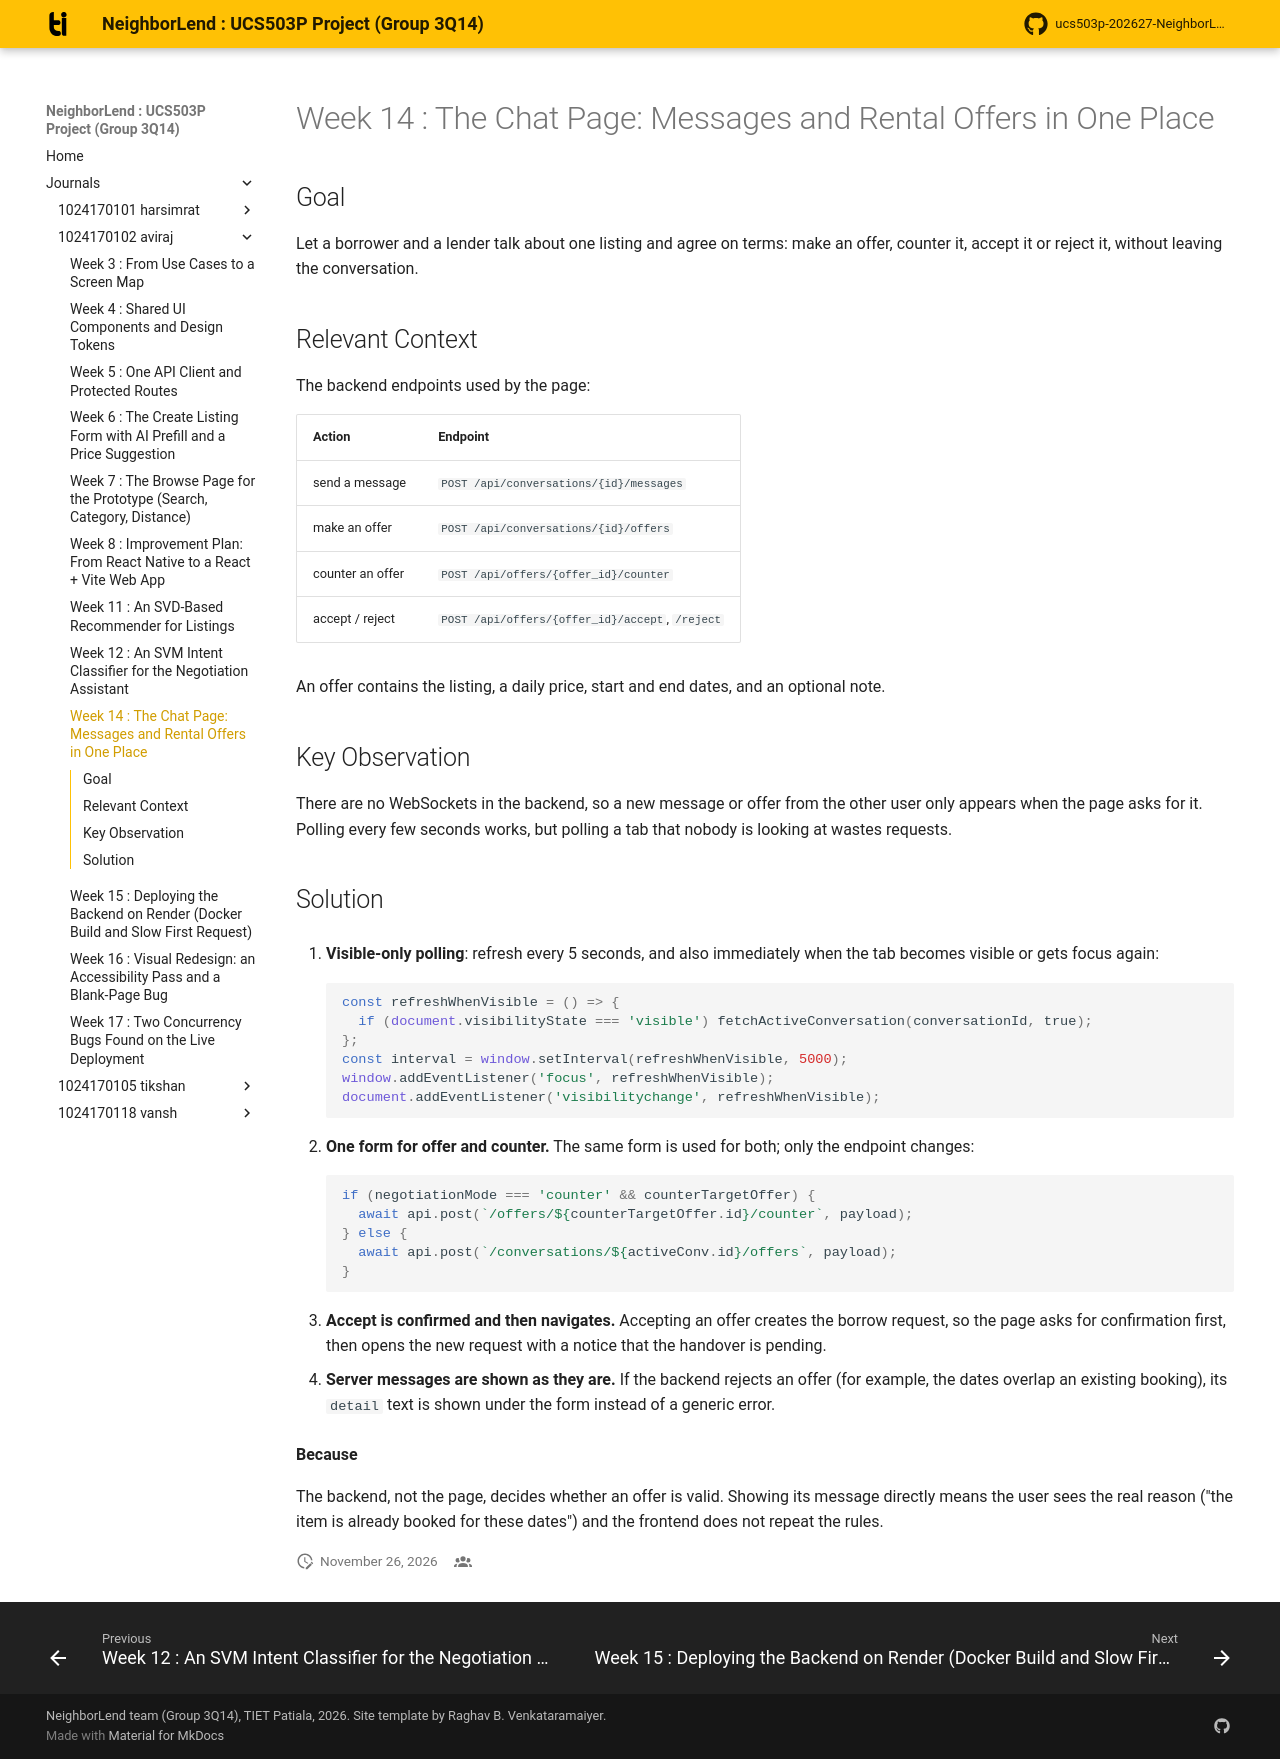

repository: aviraj1576/ucs503p-202627-NeighborLend-project · page: journals/1024170102-aviraj/w14-chat-negotiation-ui/index.html · generator: mkdocs

# Week 14 : The Chat Page: Messages and Rental Offers in One Place

## Goal

Let a borrower and a lender talk about one listing and agree on terms: make
an offer, counter it, accept it or reject it, without leaving the
conversation.

## Relevant Context

The backend endpoints used by the page:

| Action | Endpoint |
|---|---|
| send a message | `POST /api/conversations/{id}/messages` |
| make an offer | `POST /api/conversations/{id}/offers` |
| counter an offer | `POST /api/offers/{offer_id}/counter` |
| accept / reject | `POST /api/offers/{offer_id}/accept`, `/reject` |

An offer contains the listing, a daily price, start and end dates, and an
optional note.

## Key Observation

There are no WebSockets in the backend, so a new message or offer from the
other user only appears when the page asks for it. Polling every few seconds
works, but polling a tab that nobody is looking at wastes requests.

## Solution

1. **Visible-only polling**: refresh every 5 seconds, and also immediately
   when the tab becomes visible or gets focus again:

    ``` jsx
    const refreshWhenVisible = () => {
      if (document.visibilityState === 'visible') fetchActiveConversation(conversationId, true);
    };
    const interval = window.setInterval(refreshWhenVisible, 5000);
    window.addEventListener('focus', refreshWhenVisible);
    document.addEventListener('visibilitychange', refreshWhenVisible);
    ```

2. **One form for offer and counter.** The same form is used for both; only
   the endpoint changes:

    ``` jsx
    if (negotiationMode === 'counter' && counterTargetOffer) {
      await api.post(`/offers/${counterTargetOffer.id}/counter`, payload);
    } else {
      await api.post(`/conversations/${activeConv.id}/offers`, payload);
    }
    ```

3. **Accept is confirmed and then navigates.** Accepting an offer creates the
   borrow request, so the page asks for confirmation first, then opens the new
   request with a notice that the handover is pending.

4. **Server messages are shown as they are.** If the backend rejects an offer
   (for example, the dates overlap an existing booking), its `detail` text is
   shown under the form instead of a generic error.

**Because**

The backend, not the page, decides whether an offer is valid. Showing its
message directly means the user sees the real reason ("the item is already
booked for these dates") and the frontend does not repeat the rules.
